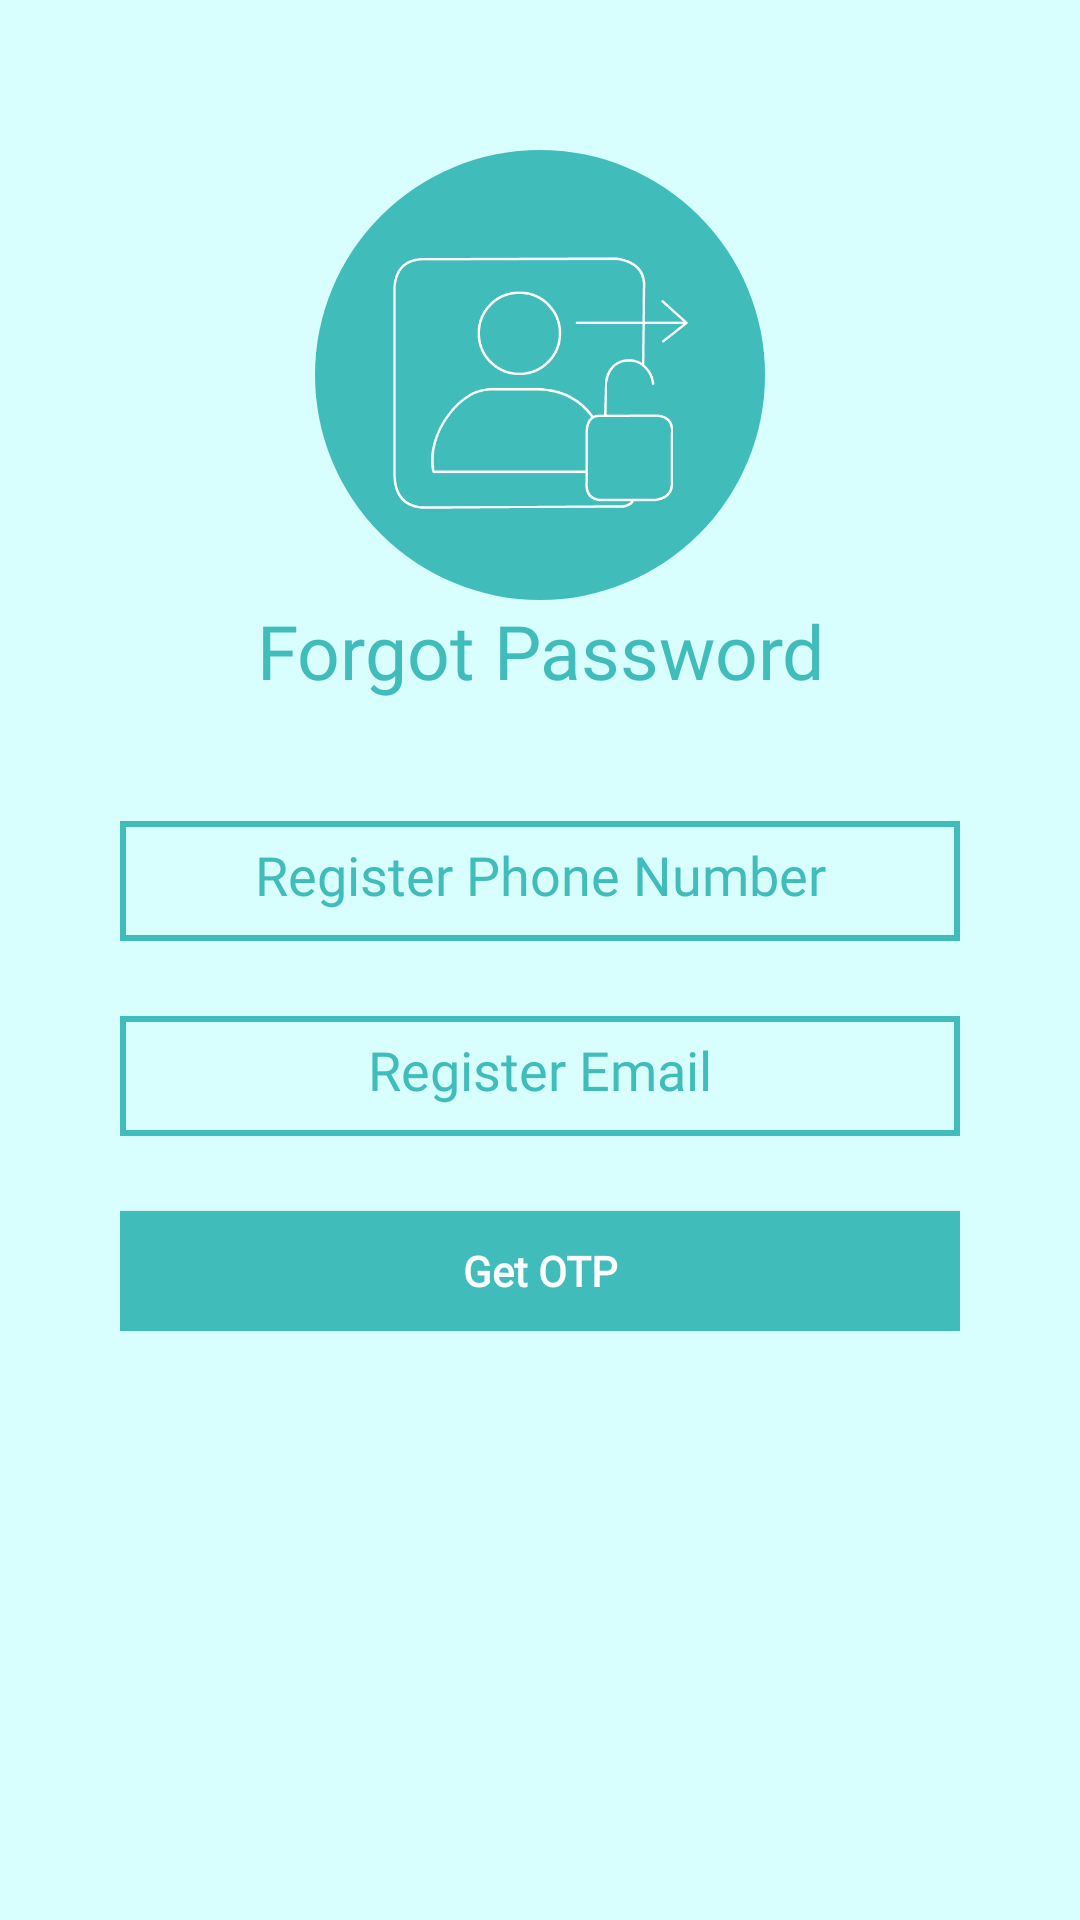

The Android layout XML behind this screen, and the referenced resources:
<!-- AndroidManifest.xml: application theme Theme.MediConnect -->
<!-- res/layout/activity_forgotpassword.xml -->
<?xml version="1.0" encoding="utf-8"?>
<androidx.constraintlayout.widget.ConstraintLayout xmlns:android="http://schemas.android.com/apk/res/android"
    android:layout_width="match_parent"
    android:layout_height="match_parent"
    xmlns:app="http://schemas.android.com/apk/res-auto"
    xmlns:tools="http://schemas.android.com/tools"
    android:background="@color/back_color">

    <ImageView
        android:id="@+id/img_signin"
        android:layout_width="150dp"
        android:layout_height="150dp"
        android:layout_marginTop="50dp"
        android:background="@drawable/custom_background"
        android:padding="25dp"
        android:src="@drawable/sign_in"
        app:layout_constraintLeft_toLeftOf="parent"
        app:layout_constraintRight_toRightOf="parent"
        app:layout_constraintTop_toTopOf="parent" />

    <TextView
        android:id="@+id/txt_frgtpass"
        android:layout_height="wrap_content"
        android:layout_width="wrap_content"
        android:textSize="25sp"
        android:fontFamily="@font/raleway"
        android:textColor="@color/base_color"
        android:text="Forgot Password"
        android:gravity="center"
        app:layout_constraintTop_toBottomOf="@+id/img_signin"
        app:layout_constraintLeft_toLeftOf="@+id/img_signin"
        app:layout_constraintRight_toRightOf="@+id/img_signin"/>

    <TextView
        android:id="@+id/warning12"
        android:layout_width="wrap_content"
        android:layout_height="wrap_content"
        android:layout_marginTop="20dp"
        android:fontFamily="@font/raleway"
        android:textColor="#ff0000"
        android:textSize="18sp"
        android:visibility="gone"
        app:layout_constraintLeft_toLeftOf="@+id/txt_frgtpass"
        app:layout_constraintRight_toRightOf="@+id/txt_frgtpass"
        app:layout_constraintTop_toBottomOf="@+id/txt_frgtpass" />

    <LinearLayout
        android:id="@+id/win_ph_email"
        android:orientation="vertical"
        android:layout_height="wrap_content"
        android:layout_width="wrap_content"
        app:layout_constraintTop_toBottomOf="@+id/txt_frgtpass"
        app:layout_constraintLeft_toLeftOf="@+id/txt_frgtpass"
        app:layout_constraintRight_toRightOf="@+id/txt_frgtpass">


    <EditText
        android:id="@+id/edit_mobile"
        android:layout_width="280dp"
        android:layout_height="40dp"
        android:layout_marginTop="40sp"
        android:background="@drawable/textbox_border"
        android:fontFamily="@font/raleway"
        android:gravity="center"
        android:hint="Register Phone Number"
        android:inputType="number"
        android:padding="10dp"
        android:textColor="@color/base_color"
        android:textColorHint="@color/base_color"
        android:textSize="18sp"
        app:layout_constraintLeft_toLeftOf="@id/txt_frgtpass"
        app:layout_constraintRight_toRightOf="@id/txt_frgtpass"
        app:layout_constraintTop_toBottomOf="@id/txt_frgtpass" />

    <EditText
        android:id="@+id/edit_regemail"
        android:layout_width="280dp"
        android:layout_height="40dp"
        android:layout_marginTop="25sp"
        android:background="@drawable/textbox_border"
        android:fontFamily="@font/raleway"
        android:gravity="center"
        android:hint="Register Email"
        android:padding="10dp"
        android:textColor="@color/base_color"
        android:textColorHint="@color/base_color"
        android:textSize="18sp"
        app:layout_constraintLeft_toLeftOf="@id/edit_mobile"
        app:layout_constraintRight_toRightOf="@id/edit_mobile"
        app:layout_constraintTop_toBottomOf="@id/edit_mobile" />

    <Button
        android:id="@+id/btn_gtotp"
        android:layout_width="280dp"
        android:layout_height="40dp"
        android:layout_marginTop="25dp"
        android:background="#40bcba"
        android:fontFamily="@font/raleway"
        android:onClick="openFrgtWinOTP"
        android:text="Get OTP"
        android:textAllCaps="false"
        android:textColor="@color/white"
        android:textStyle="bold"
        app:cornerRadius="0dp"
        app:layout_constraintEnd_toEndOf="parent"
        app:layout_constraintStart_toStartOf="parent"
        app:layout_constraintTop_toBottomOf="@+id/edit_regemail"
        tools:textSize="15sp" />
    </LinearLayout>

    <LinearLayout
        android:id="@+id/win_Frgtverify_otp"
        android:layout_width="wrap_content"
        android:layout_height="wrap_content"
        android:layout_marginTop="20dp"
        android:orientation="vertical"
        android:visibility="gone"
        app:layout_constraintLeft_toLeftOf="@id/win_ph_email"
        app:layout_constraintRight_toRightOf="@+id/win_ph_email"
        app:layout_constraintTop_toBottomOf="@+id/win_ph_email">

        <EditText
            android:id="@+id/edit_mo_otp"
            android:layout_width="280dp"
            android:layout_height="30dp"
            android:layout_marginTop="10dp"
            android:background="@drawable/textbox_border"
            android:fontFamily="@font/raleway"
            android:gravity="center"
            android:hint="Mobile OTP"
            android:inputType="number"
            android:padding="5dp"
            android:textColor="@color/base_color"
            android:textColorHint="@color/base_color" />

        <EditText
            android:id="@+id/edit_regemail_otp"
            android:layout_width="280dp"
            android:layout_height="30dp"
            android:layout_marginTop="10dp"
            android:background="@drawable/textbox_border"
            android:fontFamily="@font/raleway"
            android:gravity="center"
            android:hint="Email OTP"
            android:inputType="number"
            android:padding="5dp"
            android:textColor="@color/base_color"
            android:textColorHint="@color/base_color" />


        <Button
            android:id="@+id/btn_frgtverify_otp"
            android:layout_width="280dp"
            android:layout_height="50dp"
            android:layout_marginTop="10dp"
            android:fontFamily="@font/raleway"
            android:onClick="verifyOTP"
            android:text="Verify OTP"
            android:textAllCaps="false"
            android:textColor="@color/white"
            android:textSize="18sp"
            app:cornerRadius="0dp" />
    </LinearLayout>

    <LinearLayout
        android:id="@+id/win_creatnew_pass"
        android:layout_width="wrap_content"
        android:layout_height="wrap_content"
        android:layout_marginTop="20dp"
        android:orientation="vertical"
        android:visibility="gone"
        app:layout_constraintLeft_toLeftOf="@id/win_Frgtverify_otp"
        app:layout_constraintRight_toRightOf="@+id/win_Frgtverify_otp"
        app:layout_constraintTop_toBottomOf="@+id/win_Frgtverify_otp">

        <TextView
            android:layout_gravity="center"
            android:layout_height="wrap_content"
            android:layout_width="280dp"
            android:text="Password must be alphanumeric include A-Z,a-z,0-9"
            android:textColor="#ff0000"
            android:fontFamily="@font/raleway"/>

        <EditText
            android:id="@+id/edit_creat_pass"
            android:layout_width="280dp"
            android:layout_height="30dp"
            android:layout_marginTop="10dp"
            android:background="@drawable/textbox_border"
            android:fontFamily="@font/raleway"
            android:gravity="center"
            android:hint="Create New Password"
            android:inputType="textPassword"
            android:padding="5dp"
            android:textColor="@color/base_color"
            android:textColorHint="@color/base_color" />

        <EditText
            android:id="@+id/edit_confirm_pass"
            android:layout_width="280dp"
            android:layout_height="30dp"
            android:layout_marginTop="10dp"
            android:background="@drawable/textbox_border"
            android:fontFamily="@font/raleway"
            android:gravity="center"
            android:hint="Confirm"
            android:inputType="textPassword"
            android:padding="5dp"
            android:textColor="@color/base_color"
            android:textColorHint="@color/base_color" />


        <Button
            android:id="@+id/btn_finish"
            android:layout_width="280dp"
            android:layout_height="50dp"
            android:layout_marginTop="10dp"
            android:fontFamily="@font/raleway"
            android:onClick="verifyNewPass"
            android:text="Finish"
            android:textAllCaps="false"
            android:textColor="@color/white"
            android:textSize="18sp"
            app:cornerRadius="0dp" />
    </LinearLayout>

    <Button
        android:id="@id/btn_login"
        android:layout_width="280dp"
        android:layout_height="60dp"
        android:fontFamily="@font/raleway"
        android:text="Sign In"
        android:textAllCaps="false"
        android:textColor="@color/white"
        android:textSize="22sp"
        app:backgroundTint="#40bcba"
        app:cornerRadius="0dp"
        app:iconTint="@color/white"
        android:visibility="gone"
        app:layout_constraintEnd_toEndOf="@+id/txt_frgtpass"
        app:layout_constraintStart_toStartOf="@+id/txt_frgtpass"
        app:layout_constraintTop_toTopOf="@+id/win_ph_email" />

</androidx.constraintlayout.widget.ConstraintLayout>
<!-- resources referenced by this layout -->
<resources>
  <color name="back_color">#D8FFFE</color>
  <color name="base_color">#40bcba</color>
  <color name="white">#FFFFFFFF</color>
  <!-- drawable custom_background (drawable) -->
  <?xml version="1.0" encoding="utf-8"?>
  <shape xmlns:android="http://schemas.android.com/apk/res/android">
      <solid android:color="#40BCBA">
  
      </solid>
      <corners android:radius="999dp">
  
      </corners>
  </shape>
  <!-- drawable sign_in: png bitmap (drawable, 10547 bytes) -->
  <!-- drawable textbox_border (drawable) -->
  <shape xmlns:android="http://schemas.android.com/apk/res/android"
      android:shape="rectangle"
      android:layout_height="wrap_content"
      android:layout_width="wrap_content">
  
      <stroke
          android:width="2dp"
          android:color="#40bcba" />
      <corners
  
          android:radius="0dp"/>
  
  </shape>
  <style name="Theme.MediConnect" parent="Theme.MaterialComponents.DayNight.NoActionBar">
          
          <item name="colorPrimary">#40bcba</item>
          <item name="colorPrimaryVariant">#40bcba</item>
          <item name="colorOnPrimary">@color/black</item>
          
          <item name="colorSecondary">#40bcba</item>
          <item name="colorSecondaryVariant">#40bcba</item>
          <item name="colorOnSecondary">@color/black</item>
          
          <item name="android:statusBarColor" tools:targetApi="l">?attr/colorPrimaryVariant</item>
          
      </style>
  <color name="black">#FF000000</color>
</resources>
